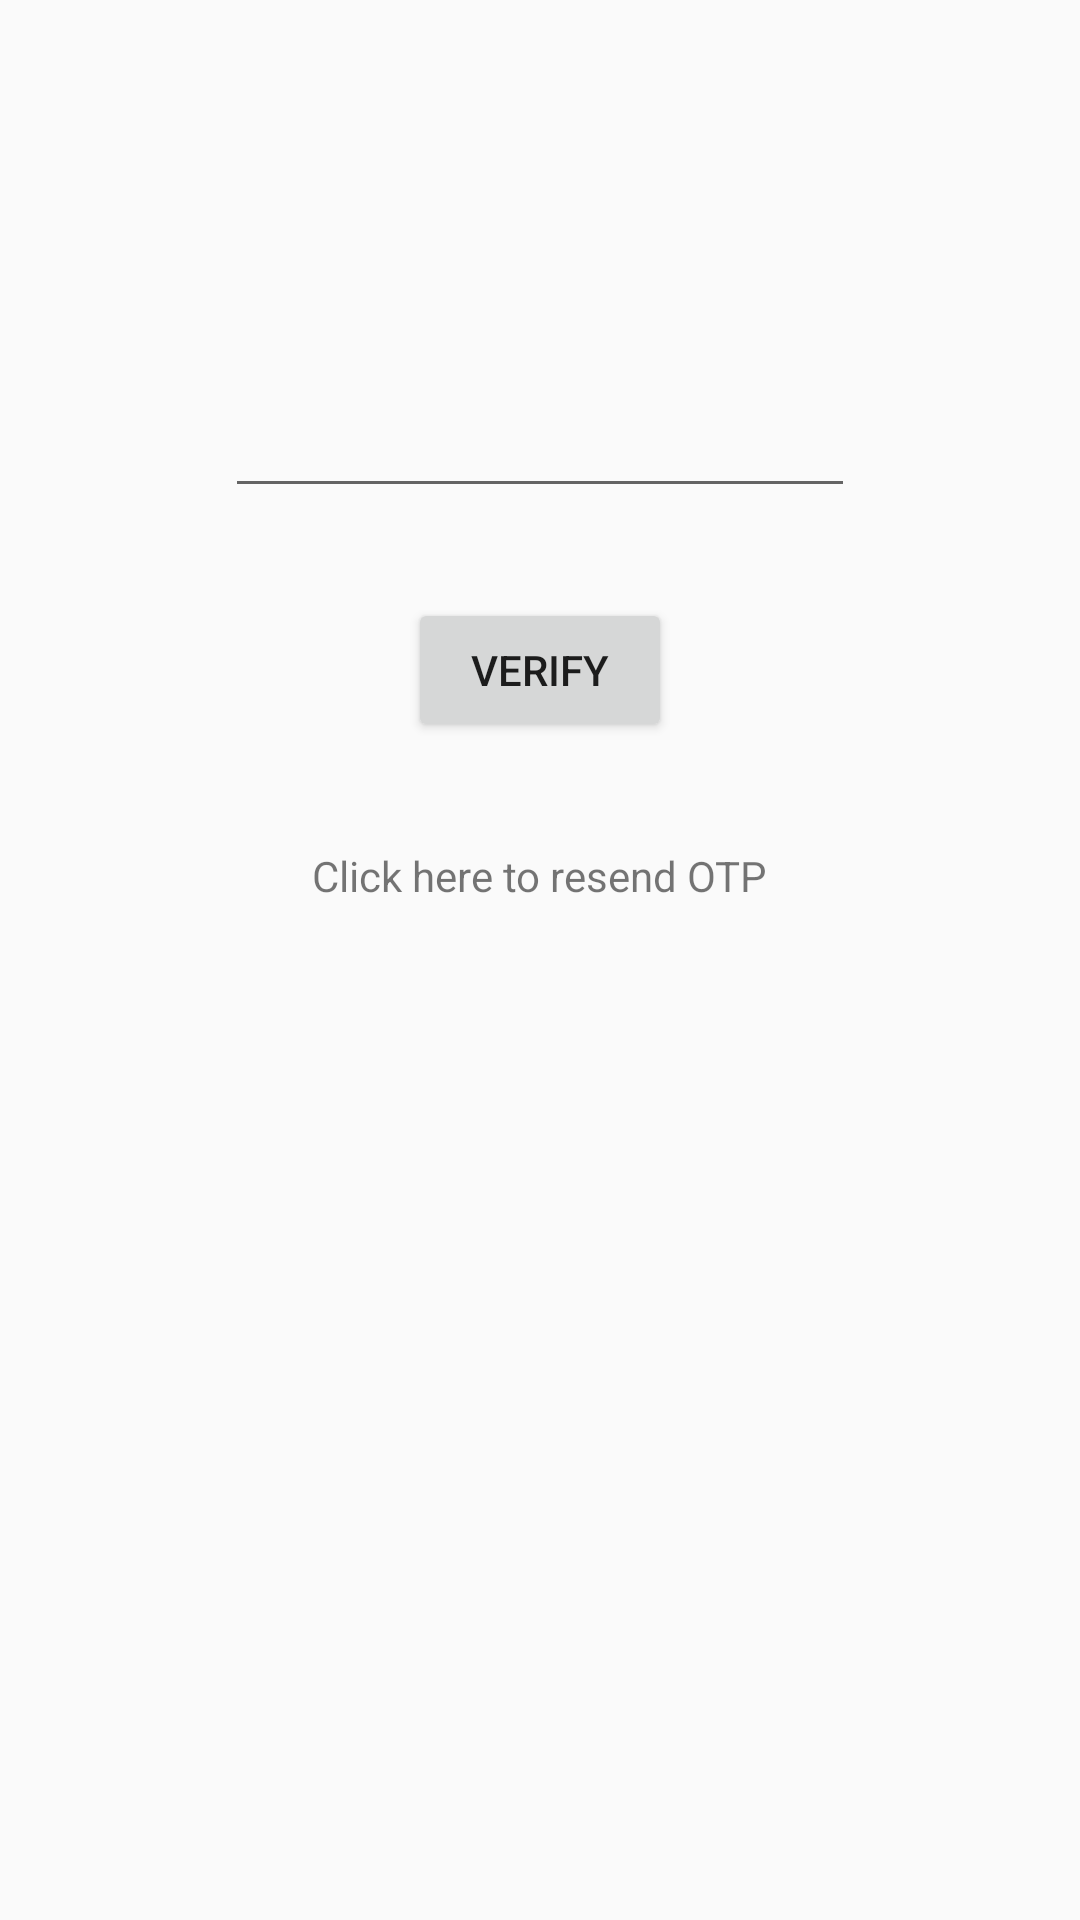

Write the Android layout XML for this screen, with the resource values it uses.
<!-- AndroidManifest.xml: application theme AppTheme -->
<!-- res/layout/activity_optverification.xml -->
<?xml version="1.0" encoding="utf-8"?>
<RelativeLayout xmlns:android="http://schemas.android.com/apk/res/android"
    xmlns:app="http://schemas.android.com/apk/res-auto"
    xmlns:tools="http://schemas.android.com/tools"
    android:layout_width="match_parent"
    android:layout_height="match_parent"
    tools:context="com.androidchatapp.OTPVerification">

    <EditText
        android:id="@+id/opt_field"
        android:layout_width="wrap_content"
        android:layout_height="wrap_content"
        android:layout_alignParentTop="true"
        android:layout_centerHorizontal="true"
        android:layout_marginTop="128dp"
        android:ems="10"
        android:inputType="phone" />

    <TextView
        android:id="@+id/resend_otp"
        android:layout_width="wrap_content"
        android:layout_height="wrap_content"
        android:layout_below="@+id/verify_button"
        android:layout_centerHorizontal="true"
        android:layout_marginTop="35dp"
        android:text="Click here to resend OTP" />

    <Button
        android:id="@+id/verify_button"
        android:layout_width="wrap_content"
        android:layout_height="wrap_content"
        android:layout_marginTop="30dp"
        android:text="Verify"
        android:layout_below="@+id/opt_field"
        android:layout_centerHorizontal="true" />
</RelativeLayout>
<!-- resources referenced by this layout -->
<resources>
  <style name="AppTheme" parent="Theme.AppCompat.Light.DarkActionBar">
          
          <item name="colorPrimary">@color/colorPrimary</item>
          <item name="colorPrimaryDark">@color/colorPrimaryDark</item>
          <item name="colorAccent">@color/colorAccent</item>
          <item name="windowActionBar">false</item>
          <item name="windowNoTitle">true</item>
          <item name="actionBarSize">0dp</item>
      </style>
  <!-- not gathered from this repository: default colours our renderer supplied (Android Studio template values) -->
  <color name="colorPrimary">#FF6200EE</color>
  <color name="colorPrimaryDark">#FF3700B3</color>
  <color name="colorAccent">#FF03DAC5</color>
</resources>
